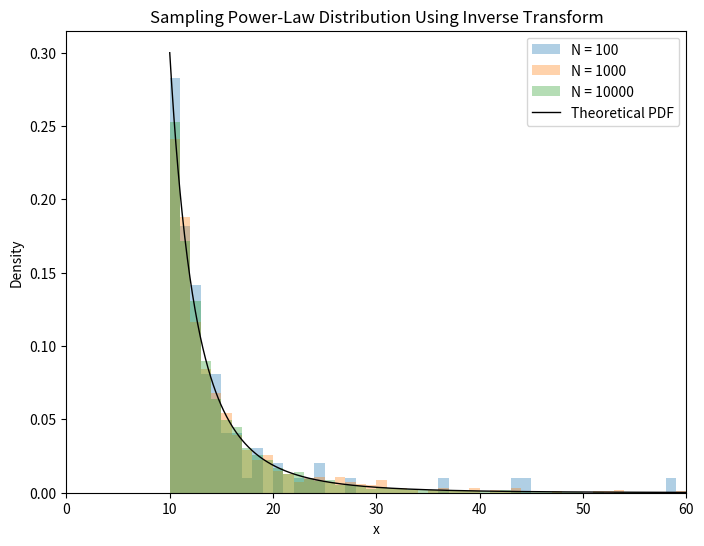

Write the Python code that produced this figure.
import numpy as np
import matplotlib.pyplot as plt

# parameters
gamma = 4
x0 = 10

# sample sizes
Ns = [100, 1000, 10000]

# inverse transform sampler function
def sample_power_law(n, x0, gamma):
    U = np.random.uniform(0, 1, size=n)    # draw n samples of U(0,1)
    X = x0 * (1 - U) ** (-1 / (gamma - 1)) # set X equal to the inverse
    return X

# theoretical pdf function
def theoretical_pdf(x, x0, gamma):
    return (gamma - 1) * x0**(gamma - 1) * x**(-gamma)

# x-axis values for plotting
x_vals = np.linspace(x0, 60, 1000) # generate 1000 x values from x0 to 60
pdf_vals = theoretical_pdf(x_vals, x0, gamma) # compute theoretical pdf using those x values

# plot
plt.figure(figsize=(8, 6))

for N in Ns:
    
    samples = sample_power_law(N, x0, gamma) # apply inverse transform sampler function
    
    # generate plot
    plt.hist(samples,
             range = (x0, 60),
             bins = 50,
             density = True, # normalize to area 1
             alpha = 0.35,
             label = f"N = {N}")

# overlay theoretical pdf
plt.plot(x_vals, pdf_vals, 'k-', lw=1, label="Theoretical PDF")

plt.xlim(0, 60) # bound to x contained in [0, 60]
plt.xlabel("x")
plt.ylabel("Density")
plt.title("Sampling Power-Law Distribution Using Inverse Transform")
plt.legend()
plt.show()